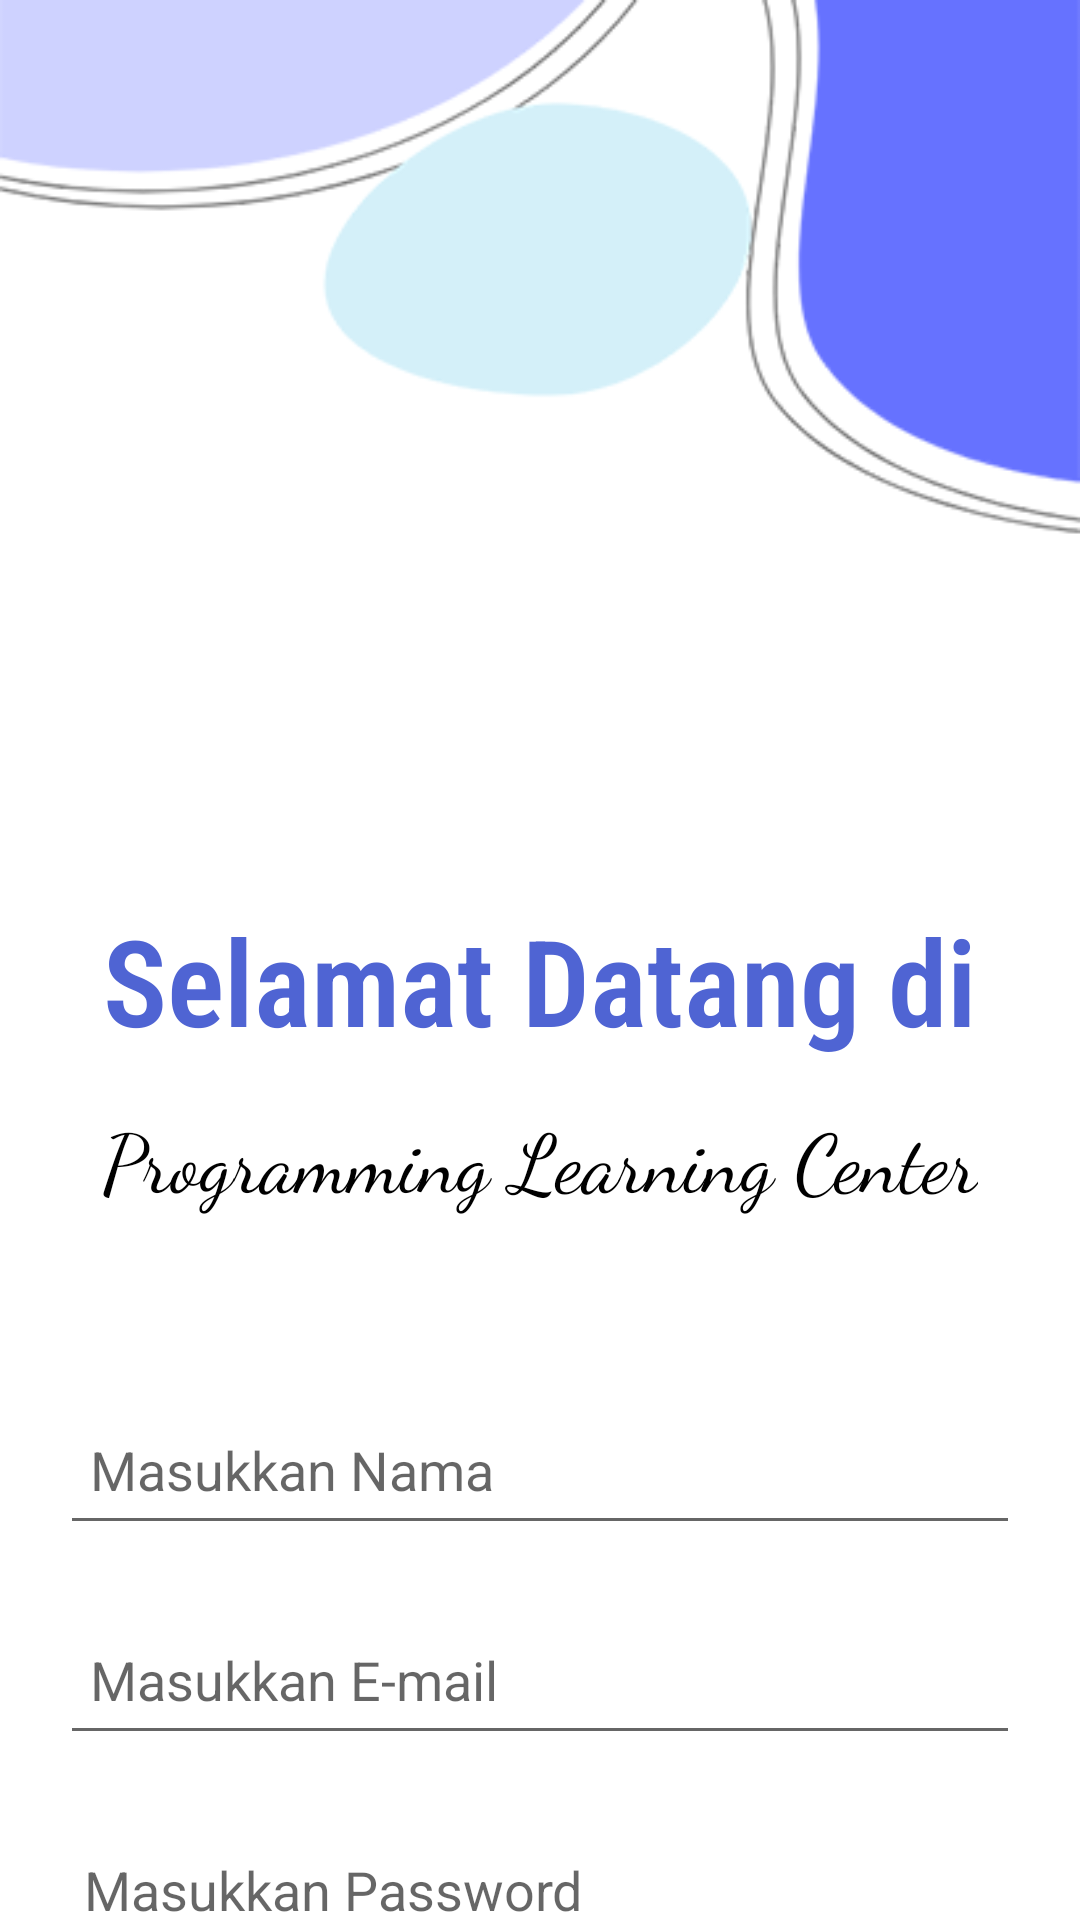

Produce the Android XML layout that renders to this screen, including the resource entries it uses.
<!-- AndroidManifest.xml: application theme Theme.Yohanpermanaprojekuts -->
<!-- res/layout/activity_register.xml -->
<?xml version="1.0" encoding="utf-8"?>
<androidx.appcompat.widget.LinearLayoutCompat
    xmlns:android="http://schemas.android.com/apk/res/android"
    xmlns:app="http://schemas.android.com/apk/res-auto"
    xmlns:tools="http://schemas.android.com/tools"
    xmlns:card_view="http://schemas.android.com/apk/res-auto"
    android:layout_width="match_parent"
    android:orientation="vertical"
    android:background="@drawable/backgroundlogin"
    android:layout_height="match_parent"
    tools:context=".register">


    <TextView
        android:layout_width="wrap_content"
        android:textStyle="bold"
        android:layout_marginTop="300dp"
        android:layout_marginBottom="14dp"
        android:textColor="#4F64D3"
        android:layout_gravity="center"
        android:fontFamily="sans-serif-condensed-light"
        android:layout_height="wrap_content"
        android:textSize="40dp"
        android:text="Selamat Datang di"/>
    <TextView
        android:textSize="27dp"
        android:layout_gravity="center"
        android:textColor="@color/black"
        android:fontFamily="cursive"
        android:layout_width="wrap_content"
        android:layout_height="wrap_content"
        android:text="Programming Learning Center"/>

    <LinearLayout
        android:layout_marginTop="20dp"
        android:layout_width="match_parent"
        android:layout_height="match_parent"
        android:orientation="vertical">


        <EditText
            android:layout_width="match_parent"
            android:layout_height="50dp"
            android:layout_marginRight="20dp"
            android:id="@+id/nama"
            android:hint="Masukkan Nama"
            android:padding="10dp"
            android:layout_marginLeft="20dp"
            android:textColorHighlight="@color/cardview_dark_background"
            android:layout_marginTop="40dp"/>

        <EditText
            android:id="@+id/email"
            android:layout_marginRight="20dp"
            android:layout_width="match_parent"
            android:layout_height="50dp"
            android:layout_marginLeft="20dp"
            android:layout_marginTop="20dp"
            android:hint="Masukkan E-mail"
            android:padding="10dp"
            android:textColorHighlight="@color/cardview_dark_background" />

        <EditText
            android:layout_width="match_parent"
            android:layout_height="50dp"
            android:id="@+id/password"
            android:layout_marginLeft="20dp"
            android:hint="Masukkan Password"
            android:layout_marginRight="20dp"
            android:padding="8dp"
            android:layout_marginBottom="20dp"
            android:inputType="textPassword"
            android:textColor="@color/black"
            android:textColorHighlight="@color/cardview_dark_background"
            android:layout_marginTop="20dp"/>

        <Button
            android:id="@+id/registery"
            android:layout_width="match_parent"
            android:layout_height="60dp"
            android:layout_margin="20dp"
            android:text="Register"
            android:textSize="18sp"
            app:cornerRadius="30dp"
            />

        <TextView
            android:id="@+id/ifsudahregistrasi"
            android:layout_width="wrap_content"
            android:layout_height="wrap_content"
            android:layout_marginLeft="80dp"
            android:layout_marginBottom="20dp"
            android:clickable="true"
            android:foreground="?attr/selectableItemBackground"
            android:minHeight="48dp"
            android:padding="8dp"
            android:text="Sudah Registrasi? Login Sekarang"
            android:textAlignment="center"
            android:textSize="14sp" />
    </LinearLayout>

</androidx.appcompat.widget.LinearLayoutCompat>
<!-- resources referenced by this layout -->
<resources>
  <color name="black">#FF000000</color>
  <!-- drawable backgroundlogin: png bitmap (drawable, 18384 bytes) -->
  <style name="Theme.Yohanpermanaprojekuts" parent="Theme.MaterialComponents.DayNight.DarkActionBar">
  
  
  
          <item name="windowNoTitle">true</item>
          <item name="windowActionBar">false</item>
          
  
  
  
  
  
  
  
  
  
  
      </style>
</resources>
